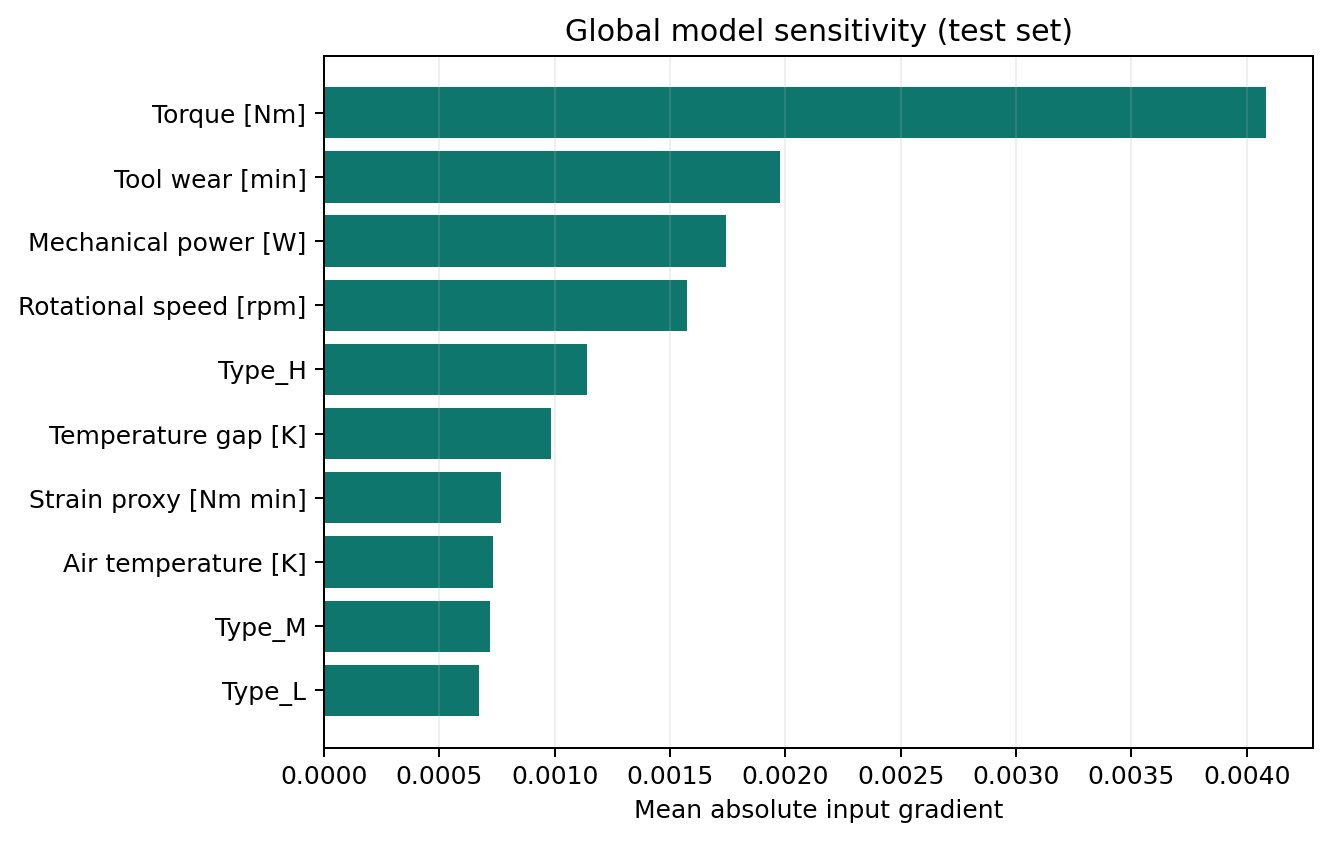

The table this chart was drawn from, first rows:
feature, mean_abs_gradient
Torque [Nm], 0.004085
Tool wear [min], 0.001977
Mechanical power [W], 0.001744
Rotational speed [rpm], 0.001576
Type_H, 0.001142
Temperature gap [K], 0.000984
Strain proxy [Nm min], 0.0007677
Air temperature [K], 0.0007337
Type_M, 0.0007179
Type_L, 0.0006728
Process temperature [K], 0.0003877
